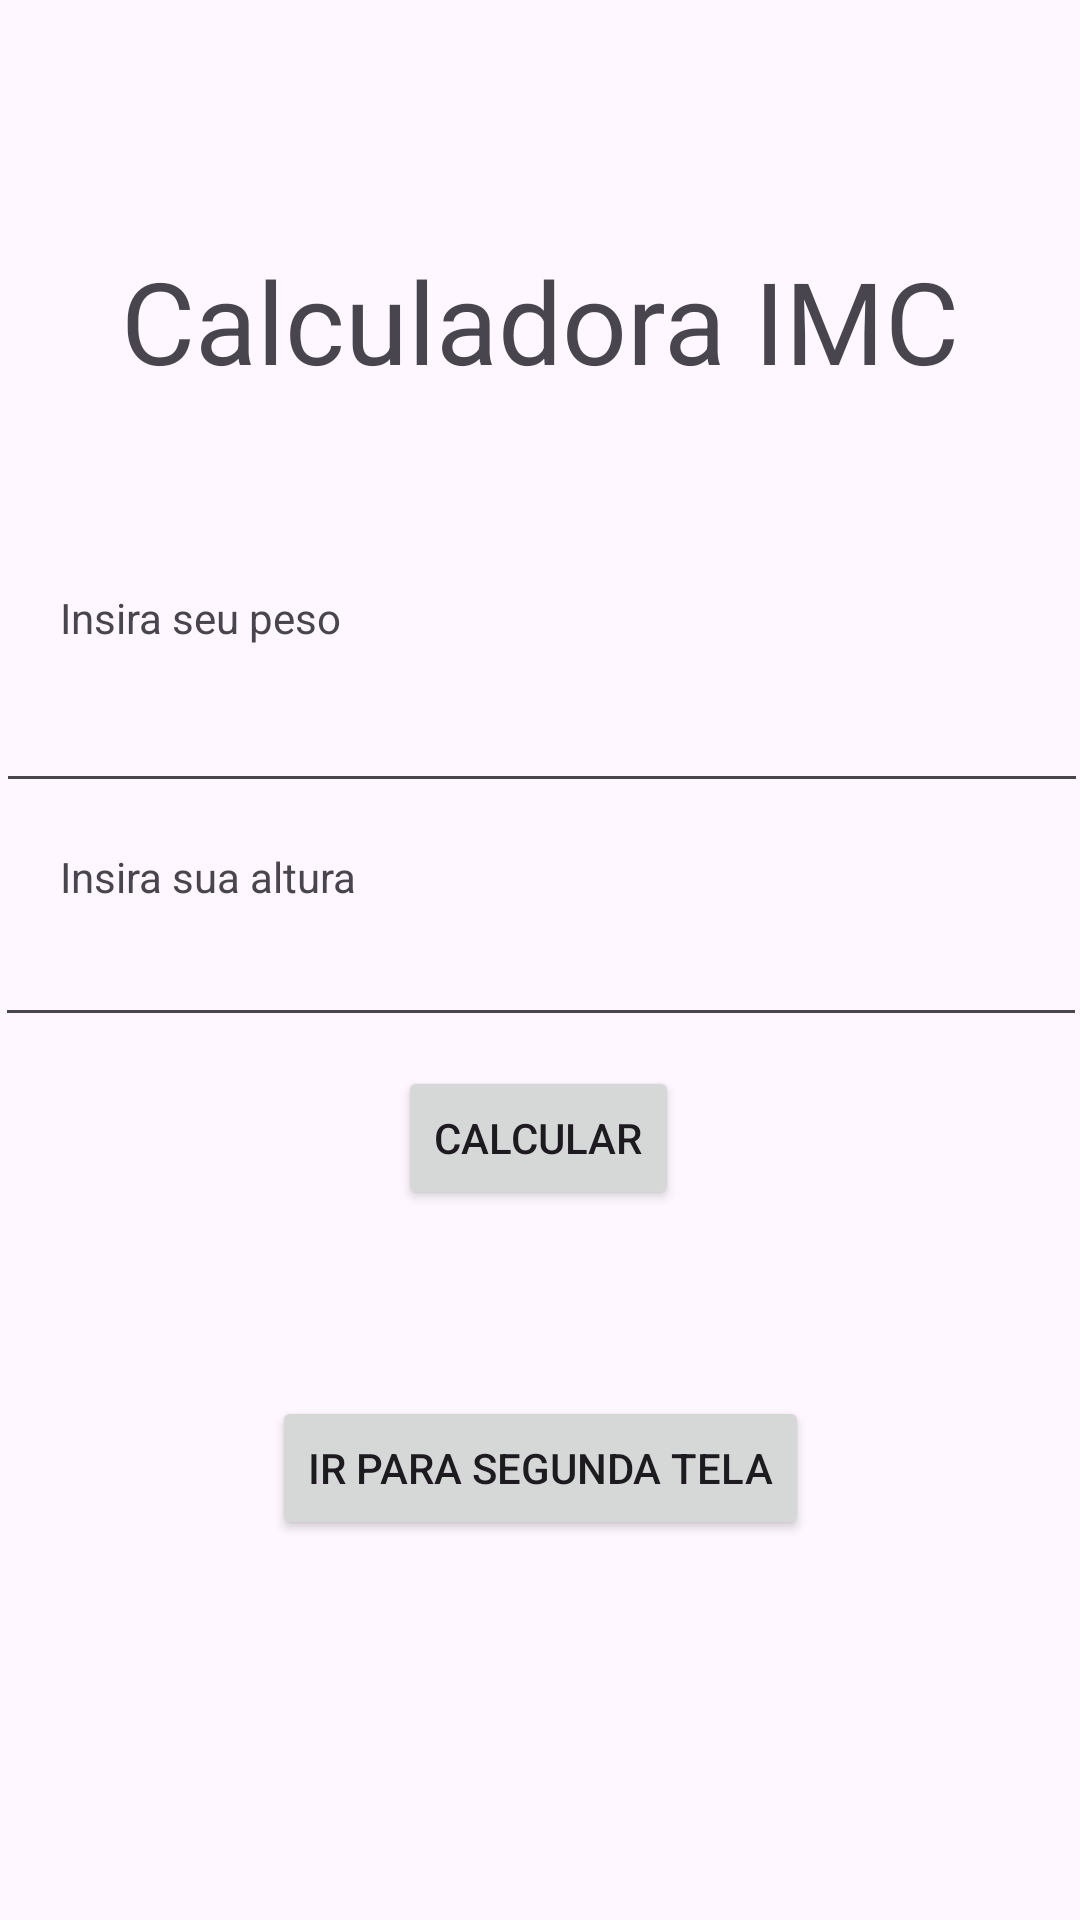

Produce the Android XML layout that renders to this screen, including the resource entries it uses.
<!-- AndroidManifest.xml: application theme Theme.AulasFAT -->
<!-- res/layout/activity_main.xml -->
<?xml version="1.0" encoding="utf-8"?>
<androidx.constraintlayout.widget.ConstraintLayout xmlns:android="http://schemas.android.com/apk/res/android"
    xmlns:app="http://schemas.android.com/apk/res-auto"
    xmlns:tools="http://schemas.android.com/tools"
    android:id="@+id/main"
    android:layout_width="match_parent"
    android:layout_height="match_parent"
    tools:context=".MainActivity">

    <TextView
        android:layout_width="wrap_content"
        android:layout_height="wrap_content"
        android:text="Calculadora IMC"
        android:textSize="38sp"
        app:layout_constraintBottom_toBottomOf="parent"
        app:layout_constraintEnd_toEndOf="parent"
        app:layout_constraintStart_toStartOf="parent"
        app:layout_constraintTop_toTopOf="parent"
        app:layout_constraintVertical_bias="0.138" />

    <TextView
        android:layout_width="wrap_content"
        android:layout_height="wrap_content"
        android:text="Insira seu peso"
        app:layout_constraintBottom_toBottomOf="parent"
        app:layout_constraintEnd_toEndOf="parent"
        app:layout_constraintHorizontal_bias="0.075"
        app:layout_constraintStart_toStartOf="parent"
        app:layout_constraintTop_toTopOf="parent"
        app:layout_constraintVertical_bias="0.316"
        />

    <EditText
        android:id="@+id/edtPeso"
        android:layout_width="364dp"
        android:layout_height="49dp"
        app:layout_constraintBottom_toBottomOf="parent"
        app:layout_constraintEnd_toEndOf="parent"
        app:layout_constraintHorizontal_bias="0.498"
        app:layout_constraintStart_toStartOf="parent"
        app:layout_constraintTop_toTopOf="parent"
        app:layout_constraintVertical_bias="0.37" />

    <Button
        android:id="@+id/btnCalcular"
        android:layout_width="wrap_content"
        android:layout_height="wrap_content"
        android:text="Calcular"
        app:layout_constraintBottom_toBottomOf="parent"
        app:layout_constraintEnd_toEndOf="parent"
        app:layout_constraintHorizontal_bias="0.498"
        app:layout_constraintStart_toStartOf="parent"
        app:layout_constraintTop_toTopOf="parent"
        app:layout_constraintVertical_bias="0.6" />

    <EditText
        android:id="@+id/edtAltura"
        android:layout_width="364dp"
        android:layout_height="48dp"
        app:layout_constraintBottom_toBottomOf="parent"
        app:layout_constraintEnd_toEndOf="parent"
        app:layout_constraintHorizontal_bias="0.51"
        app:layout_constraintStart_toStartOf="parent"
        app:layout_constraintTop_toTopOf="parent"
        app:layout_constraintVertical_bias="0.503" />

    <TextView
        android:layout_width="wrap_content"
        android:layout_height="wrap_content"
        android:text="Insira sua altura"
        app:layout_constraintBottom_toBottomOf="parent"
        app:layout_constraintEnd_toEndOf="parent"
        app:layout_constraintHorizontal_bias="0.076"
        app:layout_constraintStart_toStartOf="parent"
        app:layout_constraintTop_toTopOf="parent"
        app:layout_constraintVertical_bias="0.455" />

    <TextView
        android:id="@+id/txtResultado"
        android:layout_width="wrap_content"
        android:layout_height="wrap_content"
        android:textSize="38sp"
        app:layout_constraintBottom_toBottomOf="parent"
        app:layout_constraintEnd_toEndOf="parent"
        app:layout_constraintHorizontal_bias="0.539"
        app:layout_constraintStart_toStartOf="parent"
        app:layout_constraintTop_toTopOf="parent"
        app:layout_constraintVertical_bias="0.772" />

    <Button
        android:id="@+id/btnAbrirSegundaTela"
        android:layout_width="wrap_content"
        android:layout_height="wrap_content"
        android:text="Ir para Segunda Tela"
        app:layout_constraintBottom_toBottomOf="parent"
        app:layout_constraintEnd_toEndOf="parent"
        app:layout_constraintStart_toStartOf="parent"
        app:layout_constraintTop_toTopOf="parent"
        app:layout_constraintVertical_bias="0.786" />

</androidx.constraintlayout.widget.ConstraintLayout>
<!-- resources referenced by this layout -->
<resources>
  <style name="Theme.AulasFAT" parent="Base.Theme.AulasFAT" />
  <style name="Base.Theme.AulasFAT" parent="Theme.Material3.DayNight.NoActionBar">
          
          
      </style>
</resources>
